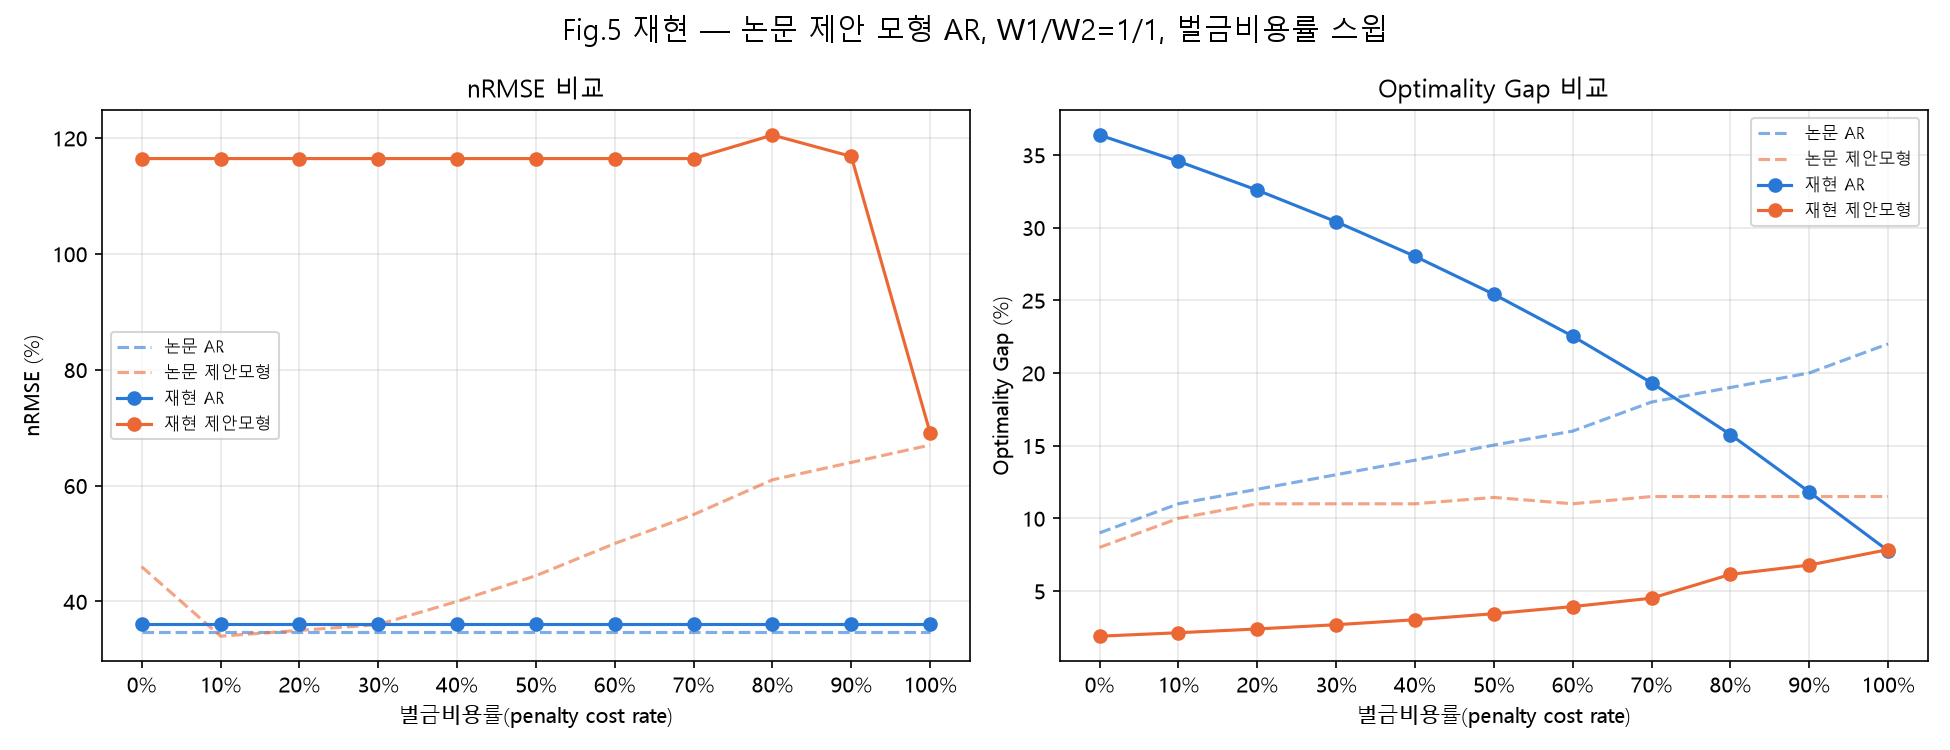

The table this chart was drawn from, first rows:
Rate, AR_nRMSE, AR_Gap, Proposed_nRMSE, Proposed_Gap
0.0, 36.11, 36.37, 116.5, 1.892
0.1, 36.11, 34.56, 116.5, 2.13
0.2, 36.11, 32.58, 116.5, 2.39
0.3, 36.11, 30.4, 116.5, 2.682
0.4, 36.11, 28.03, 116.5, 3.025
0.5, 36.11, 25.41, 116.5, 3.439
0.6, 36.11, 22.53, 116.5, 3.93
0.7, 36.11, 19.32, 116.5, 4.505
0.8, 36.11, 15.76, 120.5, 6.143
0.9, 36.11, 11.82, 116.8, 6.785
1.0, 36.11, 7.77, 69.08, 7.848
